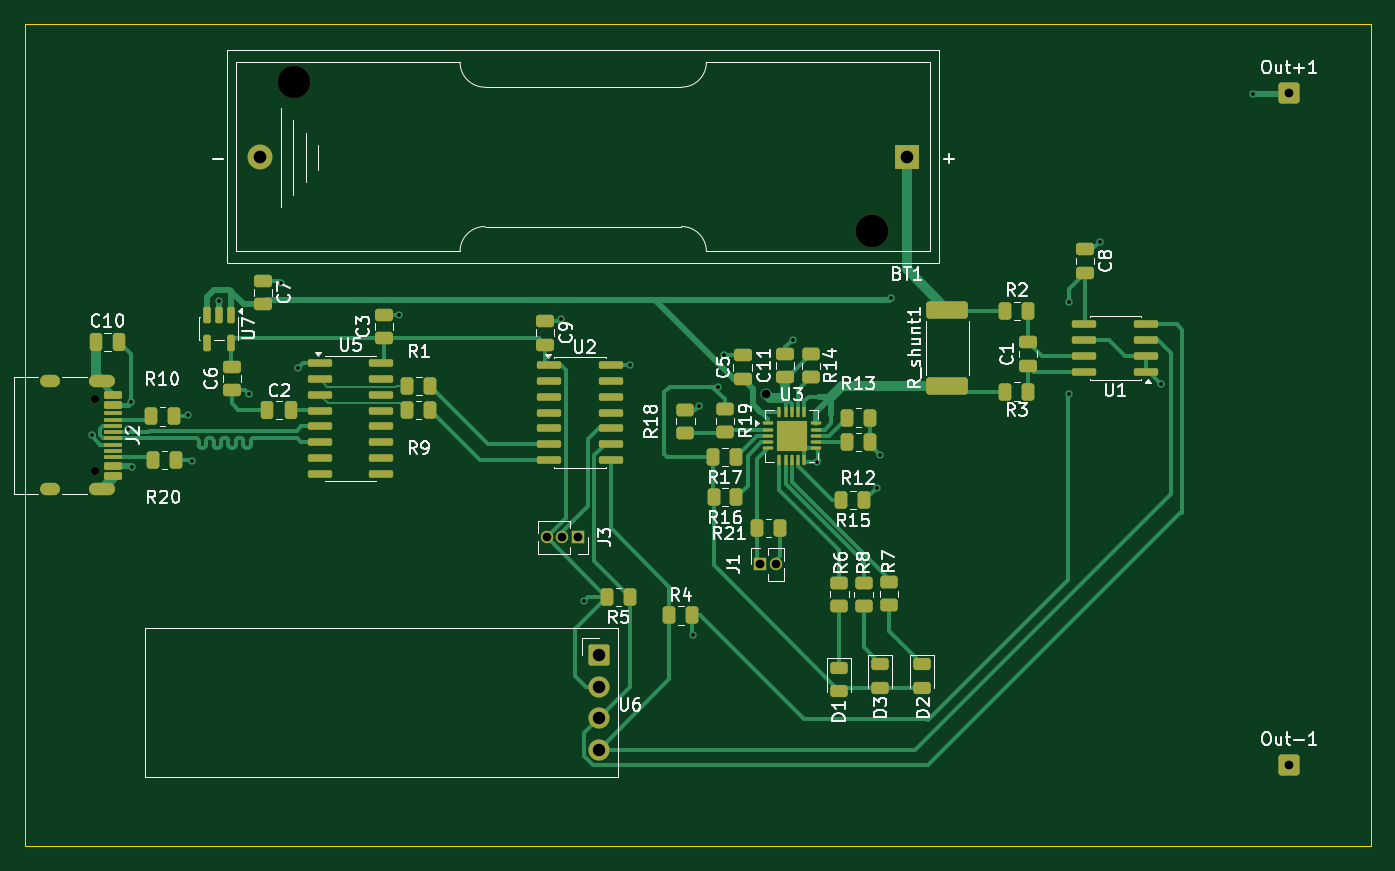
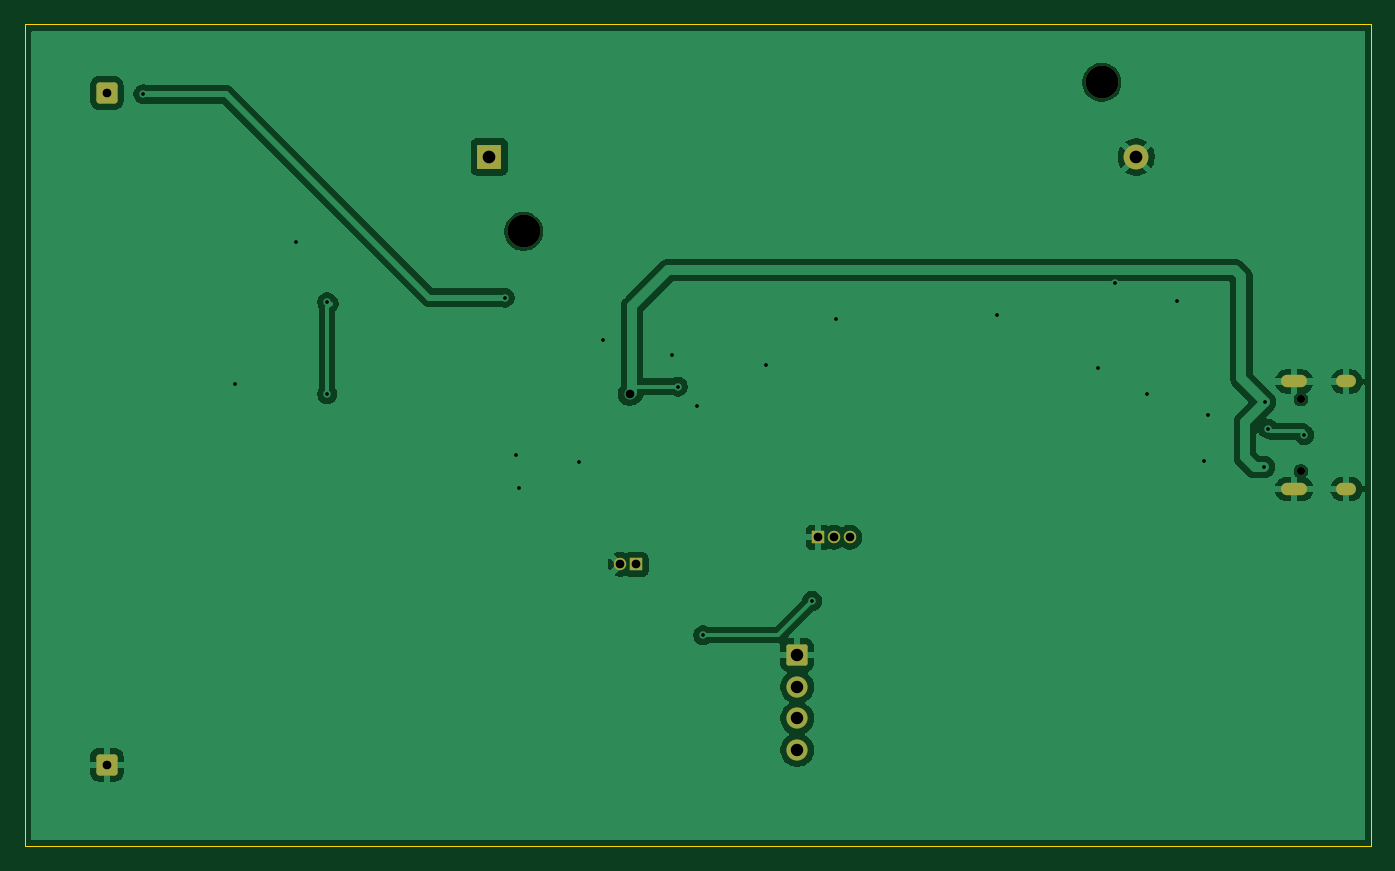
Circuit board: 11 layer files. Board 108.2 x 66.0 mm.
- bottom_copper: battery charger-B_Cu.gbr (55405 bytes)
- bottom_mask: battery charger-B_Mask.gbr (2259 bytes)
- paste: battery charger-B_Paste.gbr (475 bytes)
- bottom_silk: battery charger-B_Silkscreen.gbr (476 bytes)
- outline: battery charger-Edge_Cuts.gbr (637 bytes)
- top_copper: battery charger-F_Cu.gbr (34573 bytes)
- top_mask: battery charger-F_Mask.gbr (8902 bytes)
- paste: battery charger-F_Paste.gbr (7855 bytes)
- top_silk: battery charger-F_Silkscreen.gbr (75848 bytes)
- drill: battery charger-NPTH.drl (476 bytes)
- drill: battery charger-PTH.drl (1528 bytes)

=== bottom_copper: battery charger-B_Cu.gbr (55405 bytes, source omitted) ===
=== bottom_mask: battery charger-B_Mask.gbr (2259 bytes, source withheld) ===
=== paste: battery charger-B_Paste.gbr ===
%TF.GenerationSoftware,KiCad,Pcbnew,10.0.3*%
%TF.CreationDate,2026-10-19T15:29:23+01:00*%
%TF.ProjectId,battery charger,62617474-6572-4792-9063-686172676572,rev?*%
%TF.SameCoordinates,Original*%
%TF.FileFunction,Paste,Bot*%
%TF.FilePolarity,Positive*%
%FSLAX46Y46*%
G04 Gerber Fmt 4.6, Leading zero omitted, Abs format (unit mm)*
G04 Created by KiCad (PCBNEW 10.0.3) date 2026-10-19 15:29:23*
%MOMM*%
%LPD*%
G01*
G04 APERTURE LIST*
G04 APERTURE END LIST*
M02*

=== bottom_silk: battery charger-B_Silkscreen.gbr ===
%TF.GenerationSoftware,KiCad,Pcbnew,10.0.3*%
%TF.CreationDate,2026-10-19T15:29:23+01:00*%
%TF.ProjectId,battery charger,62617474-6572-4792-9063-686172676572,rev?*%
%TF.SameCoordinates,Original*%
%TF.FileFunction,Legend,Bot*%
%TF.FilePolarity,Positive*%
%FSLAX46Y46*%
G04 Gerber Fmt 4.6, Leading zero omitted, Abs format (unit mm)*
G04 Created by KiCad (PCBNEW 10.0.3) date 2026-10-19 15:29:23*
%MOMM*%
%LPD*%
G01*
G04 APERTURE LIST*
G04 APERTURE END LIST*
M02*

=== outline: battery charger-Edge_Cuts.gbr ===
%TF.GenerationSoftware,KiCad,Pcbnew,10.0.3*%
%TF.CreationDate,2026-10-19T15:29:23+01:00*%
%TF.ProjectId,battery charger,62617474-6572-4792-9063-686172676572,rev?*%
%TF.SameCoordinates,Original*%
%TF.FileFunction,Profile,NP*%
%FSLAX46Y46*%
G04 Gerber Fmt 4.6, Leading zero omitted, Abs format (unit mm)*
G04 Created by KiCad (PCBNEW 10.0.3) date 2026-10-19 15:29:23*
%MOMM*%
%LPD*%
G01*
G04 APERTURE LIST*
%TA.AperFunction,Profile*%
%ADD10C,0.050000*%
%TD*%
G04 APERTURE END LIST*
D10*
X86868000Y-62992000D02*
X195072000Y-62992000D01*
X195072000Y-129032000D01*
X86868000Y-129032000D01*
X86868000Y-62992000D01*
M02*

=== top_copper: battery charger-F_Cu.gbr (34573 bytes, source omitted) ===
=== top_mask: battery charger-F_Mask.gbr (8902 bytes, source omitted) ===
=== paste: battery charger-F_Paste.gbr (7855 bytes, source omitted) ===
=== top_silk: battery charger-F_Silkscreen.gbr (75848 bytes, source omitted) ===
=== drill: battery charger-NPTH.drl ===
M48
; DRILL file KiCad 10.0.3 date 2026-10-21T09:52:59
; FORMAT={-:-/ absolute / metric / decimal}
; #@! TF.CreationDate,2026-10-21T09:52:59+01:00
; #@! TF.GenerationSoftware,Kicad,Pcbnew,10.0.3
; #@! TF.FileFunction,NonPlated,1,2,NPTH
FMAT,2
METRIC
; #@! TA.AperFunction,NonPlated,NPTH,ComponentDrill
T1C0.650
; #@! TA.AperFunction,NonPlated,NPTH,ComponentDrill
T2C2.640
%
G90
G05
T1
X92.516Y-93.122
X92.516Y-98.902
T2
X108.51Y-67.64
X154.99Y-79.63
M30

=== drill: battery charger-PTH.drl ===
M48
; DRILL file KiCad 10.0.3 date 2026-10-21T09:52:59
; FORMAT={-:-/ absolute / metric / decimal}
; #@! TF.CreationDate,2026-10-21T09:52:59+01:00
; #@! TF.GenerationSoftware,Kicad,Pcbnew,10.0.3
; #@! TF.FileFunction,Plated,1,2,PTH
FMAT,2
METRIC
; #@! TA.AperFunction,Plated,PTH,ViaDrill
T1C0.300
; #@! TA.AperFunction,Plated,PTH,ComponentDrill
T2C0.600
; #@! TA.AperFunction,Plated,PTH,ViaDrill
T3C0.700
; #@! TA.AperFunction,Plated,PTH,ComponentDrill
T4C0.700
; #@! TA.AperFunction,Plated,PTH,ComponentDrill
T5C1.000
; #@! TA.AperFunction,Plated,PTH,ComponentDrill
T6C1.020
%
G90
G05
T1
X92.236Y-96.0
X95.17Y-95.475
X95.4Y-93.34
X95.47Y-98.56
X99.99Y-94.39
X100.3Y-98.07
X102.47Y-85.21
X104.85Y-92.66
X107.44Y-83.79
X108.85Y-90.6
X116.96Y-86.32
X129.92Y-86.66
X131.81Y-109.34
X135.52Y-90.33
X140.56Y-112.1
X141.08Y-93.63
X142.59Y-92.1
X143.09Y-89.59
X148.58Y-88.33
X150.51Y-98.16
X155.33Y-100.22
X155.58Y-97.6
X156.51Y-84.95
X170.78Y-85.33
X170.78Y-92.71
X173.25Y-80.47
X178.2Y-91.89
X185.55Y-68.6
T3
X146.45Y-92.7
T4
X128.79Y-104.21
X130.06Y-104.21
X131.33Y-104.21
X145.95Y-106.39
X147.22Y-106.39
X188.5Y-68.5
X188.5Y-122.5
T5
X133.0Y-113.69
X133.0Y-116.23
X133.0Y-118.77
X133.0Y-121.31
T6
X105.75Y-73.635
X157.74Y-73.635
T2
G00X89.166Y-91.692
M15
G01X88.566Y-91.692
M16
G05
G00X89.166Y-100.332
M15
G01X88.566Y-100.332
M16
G05
G00X93.596Y-91.692
M15
G01X92.496Y-91.692
M16
G05
G00X93.596Y-100.332
M15
G01X92.496Y-100.332
M16
G05
M30
